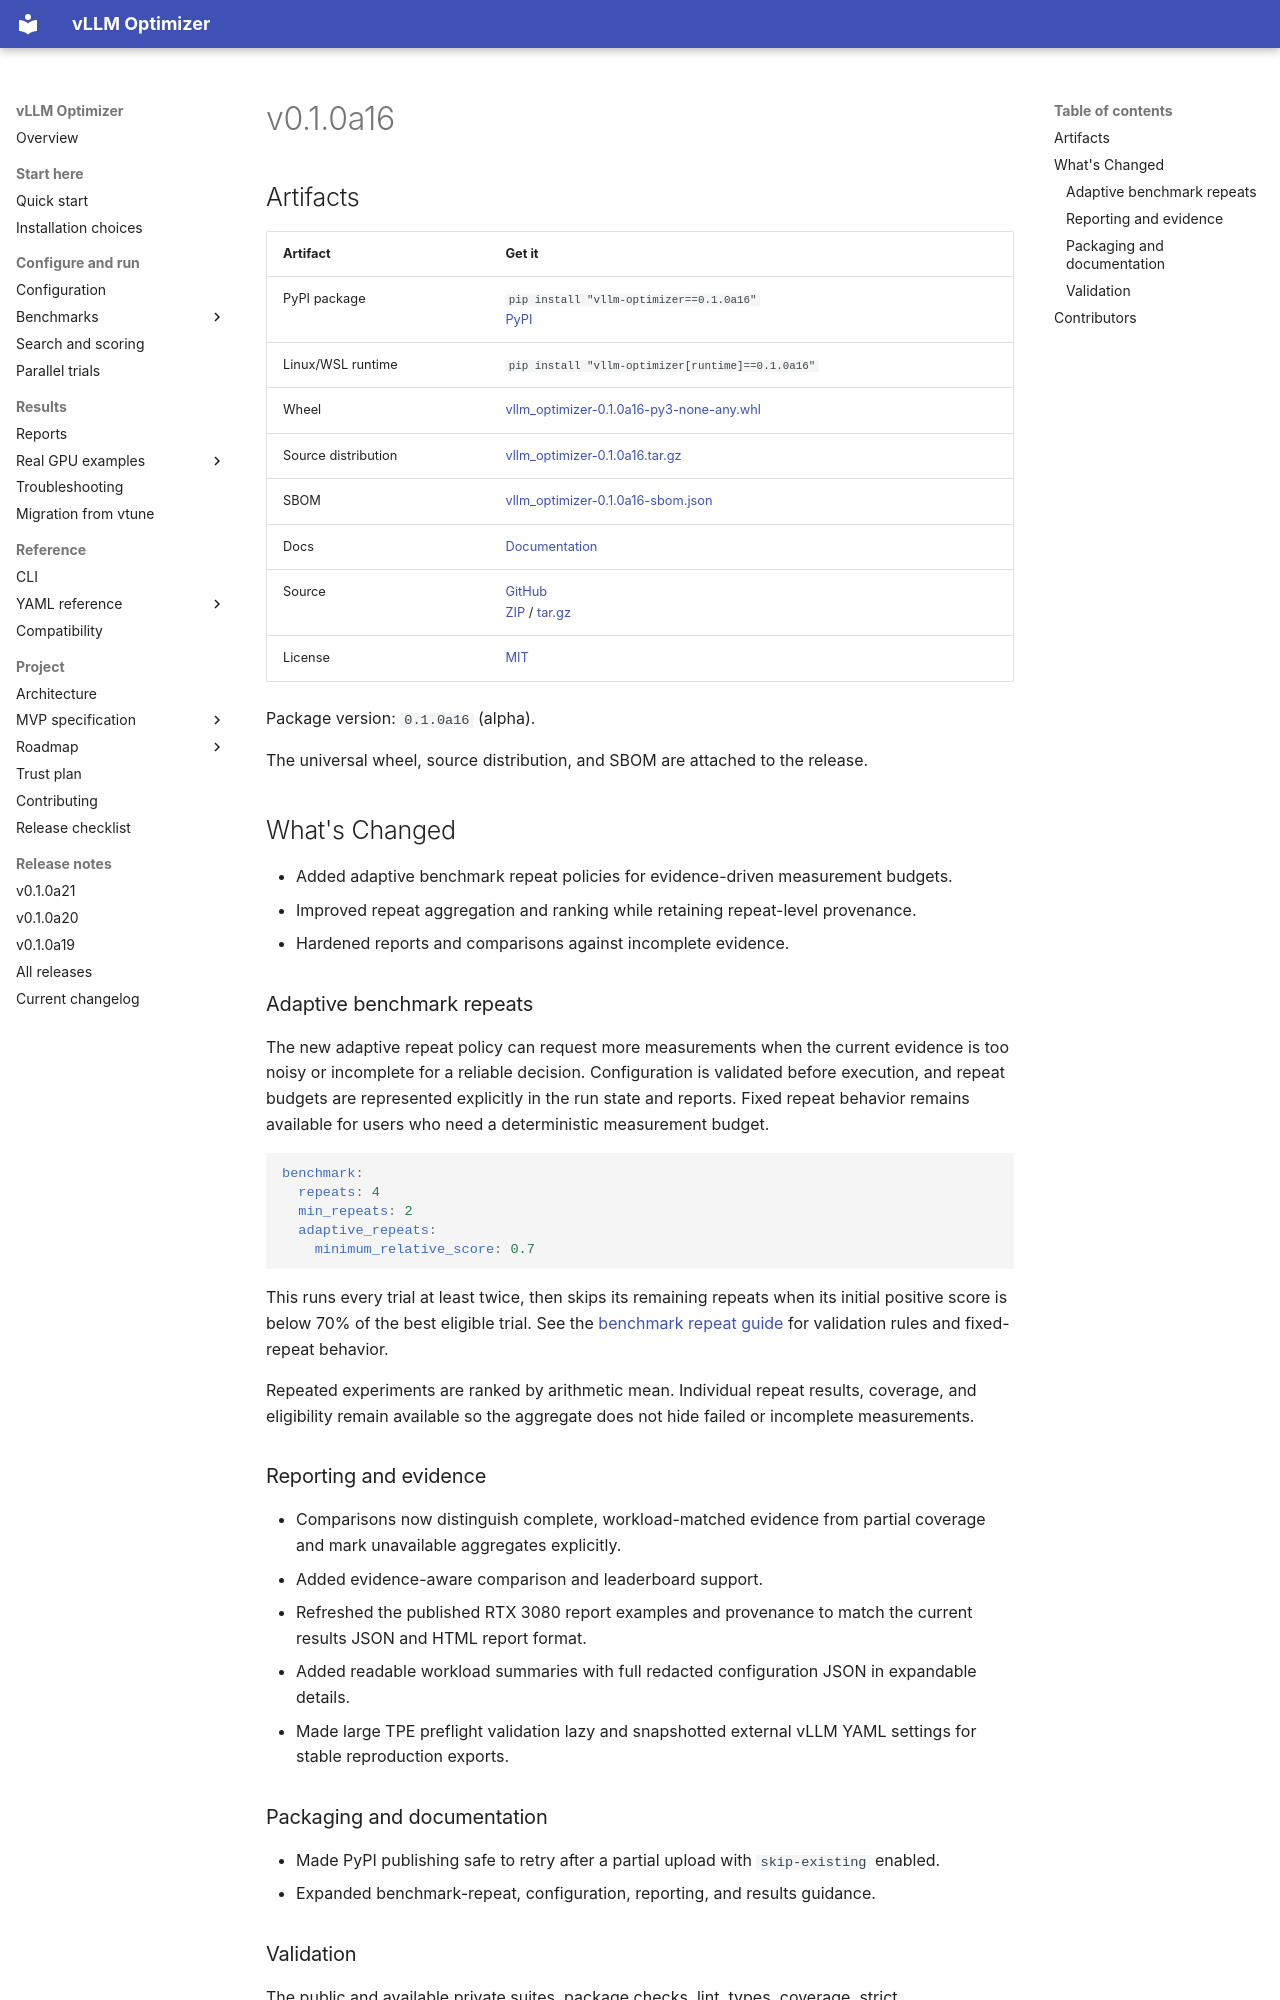

repository: brtydse100/vllm-optimizer · page: project/releases/v0.1.0a16/index.html · generator: mkdocs

# v0.1.0a16

## Artifacts

| Artifact | Get it |
| --- | --- |
| PyPI package | `pip install "vllm-optimizer==0.1.0a16"`<br>[PyPI](https://pypi.org/project/vllm-optimizer/0.1.0a16/) |
| Linux/WSL runtime | `pip install "vllm-optimizer[runtime]==0.1.0a16"` |
| Wheel | [vllm_optimizer-0.1.0a16-py3-none-any.whl](https://github.com/brtydse100/vllm-optimizer/releases/download/v0.1.0a16/vllm_optimizer-0.1.0a16-py3-none-any.whl) |
| Source distribution | [vllm_optimizer-0.1.0a16.tar.gz](https://github.com/brtydse100/vllm-optimizer/releases/download/v0.1.0a16/vllm_optimizer-0.1.0a16.tar.gz) |
| SBOM | [vllm_optimizer-0.1.0a16-sbom.json](https://github.com/brtydse100/vllm-optimizer/releases/download/v0.1.0a16/vllm_optimizer-0.1.0a16-sbom.json) |
| Docs | [Documentation](https://github.com/brtydse100/vllm-optimizer/blob/v0.1.0a16/docs/index.md) |
| Source | [GitHub](https://github.com/brtydse100/vllm-optimizer/tree/v0.1.0a16)<br>[ZIP](https://github.com/brtydse100/vllm-optimizer/archive/refs/tags/v0.1.0a16.zip) / [tar.gz](https://github.com/brtydse100/vllm-optimizer/archive/refs/tags/v0.1.0a16.tar.gz) |
| License | [MIT](https://github.com/brtydse100/vllm-optimizer/blob/v0.1.0a16/LICENSE) |

Package version: `0.1.0a16` (alpha).

The universal wheel, source distribution, and SBOM are attached to the
release.

## What's Changed

- Added adaptive benchmark repeat policies for evidence-driven measurement
  budgets.
- Improved repeat aggregation and ranking while retaining repeat-level
  provenance.
- Hardened reports and comparisons against incomplete evidence.

### Adaptive benchmark repeats

The new adaptive repeat policy can request more measurements when the current
evidence is too noisy or incomplete for a reliable decision. Configuration is
validated before execution, and repeat budgets are represented explicitly in
the run state and reports. Fixed repeat behavior remains available for users
who need a deterministic measurement budget.

```yaml
benchmark:
  repeats: 4
  min_repeats: 2
  adaptive_repeats:
    minimum_relative_score: 0.7
```

This runs every trial at least twice, then skips its remaining repeats when its
initial positive score is below 70% of the best eligible trial. See the
[benchmark repeat guide](https://brtydse100.github.io/vllm-optimizer/guides/benchmarks/benchmark-repeats/)
for validation rules and fixed-repeat behavior.

Repeated experiments are ranked by arithmetic mean. Individual repeat results,
coverage, and eligibility remain available so the aggregate does not hide
failed or incomplete measurements.

### Reporting and evidence

- Comparisons now distinguish complete, workload-matched evidence from partial
  coverage and mark unavailable aggregates explicitly.
- Added evidence-aware comparison and leaderboard support.
- Refreshed the published RTX 3080 report examples and provenance to match the
  current results JSON and HTML report format.
- Added readable workload summaries with full redacted configuration JSON in
  expandable details.
- Made large TPE preflight validation lazy and snapshotted external vLLM YAML
  settings for stable reproduction exports.
